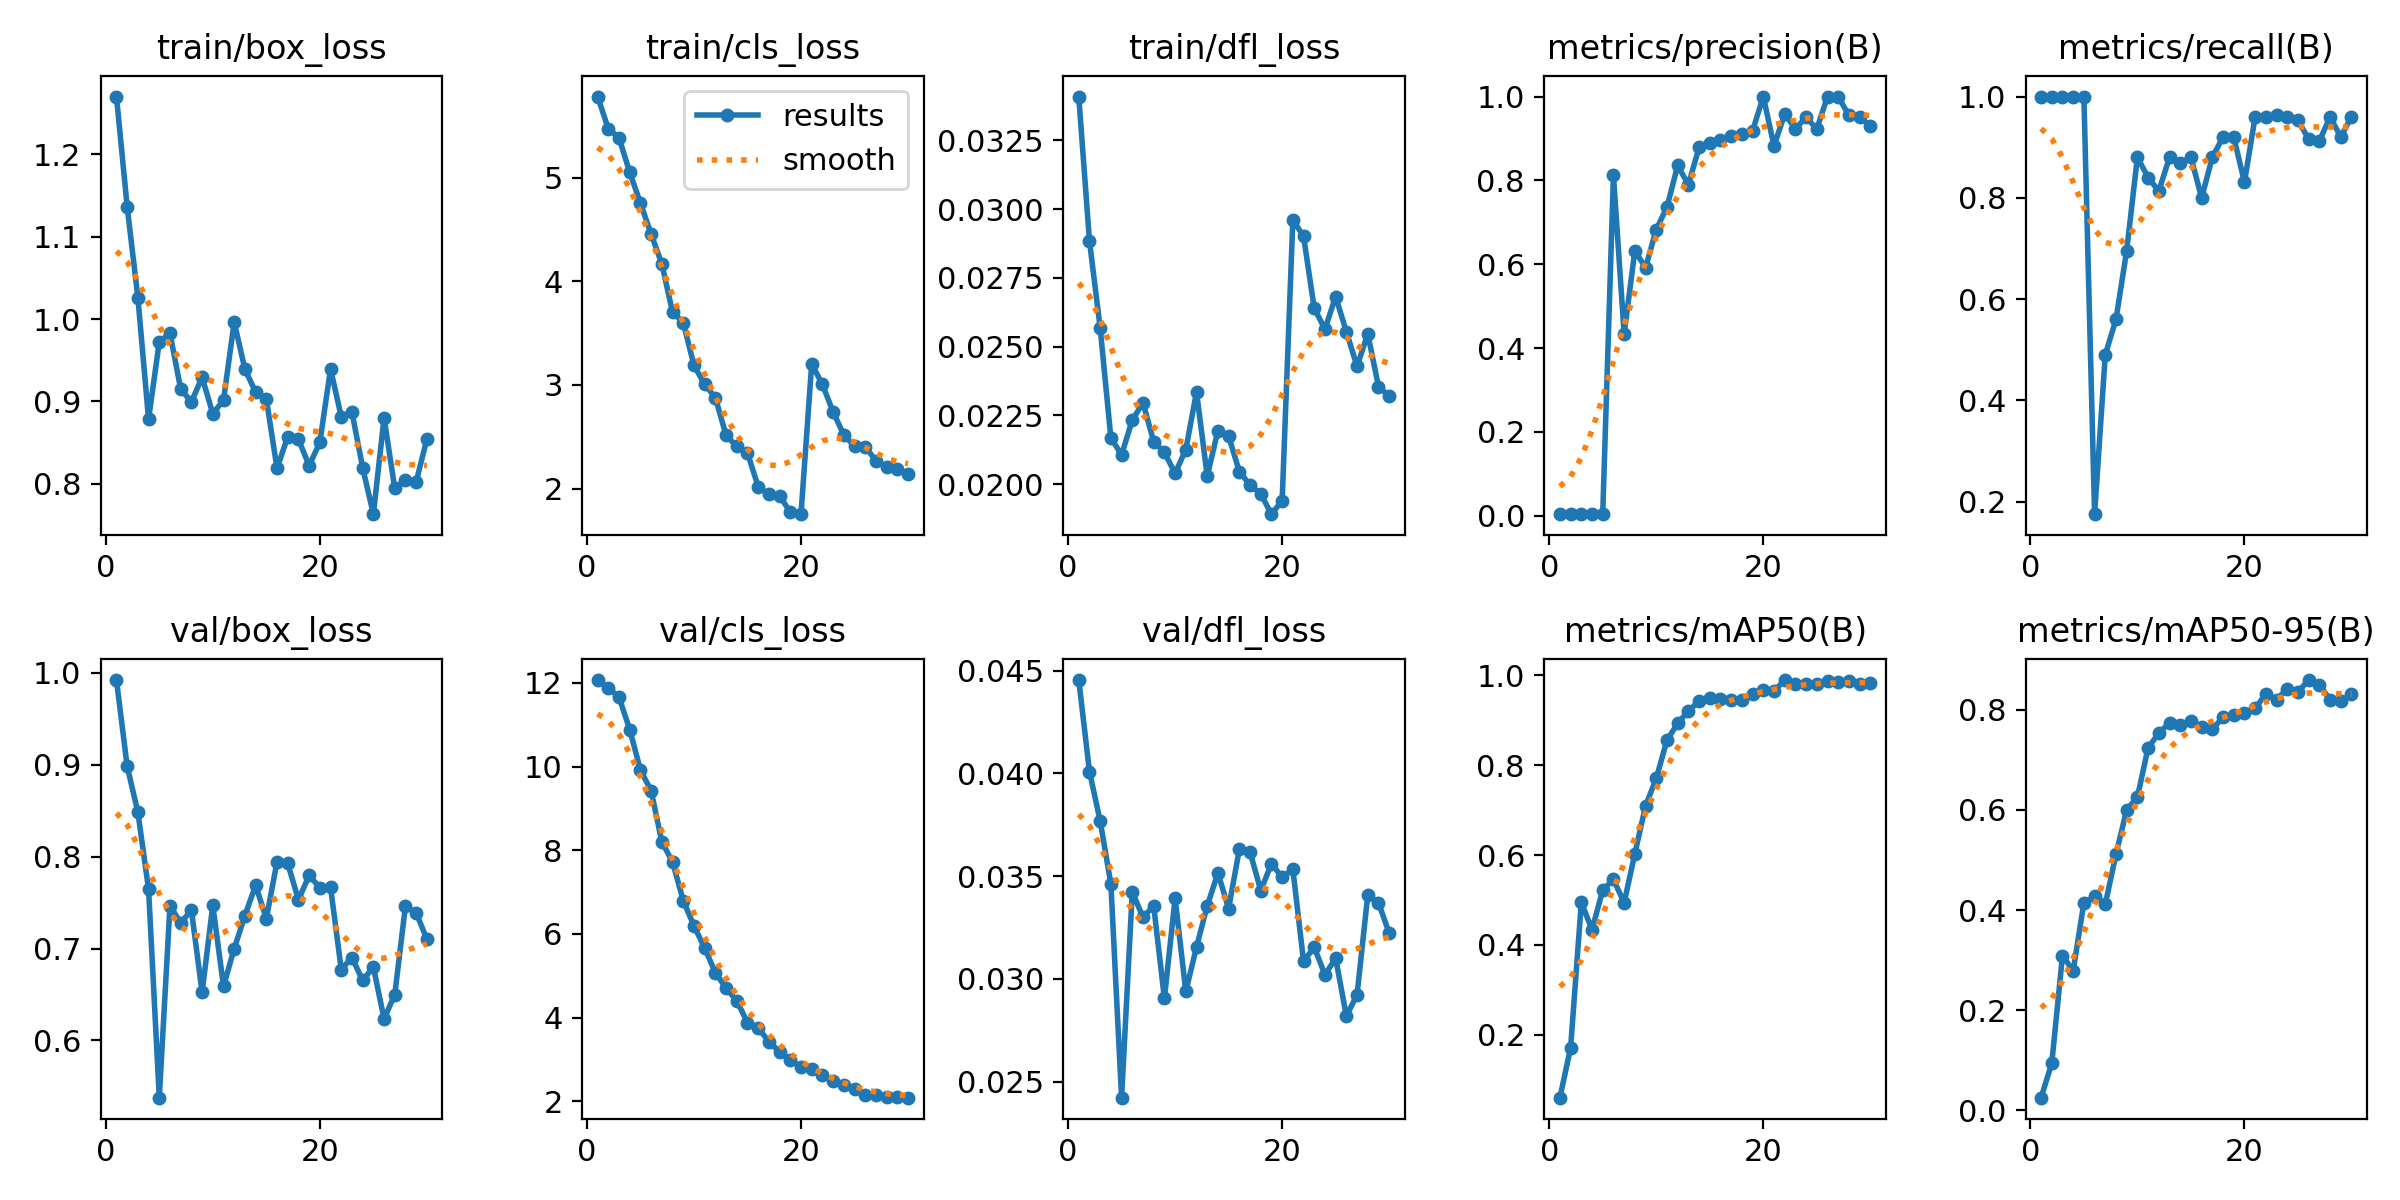

The file beside this chart, header and first rows:
epoch, time, train/box_loss, train/cls_loss, train/dfl_loss, metrics/precision(B), metrics/recall(B), metrics/mAP50(B), metrics/mAP50-95(B), val/box_loss, val/cls_loss, val/dfl_loss, lr/pg0, lr/pg1, lr/pg2, lr/pg3, lr/pg4, lr/pg5, lr/pg6, lr/pg7
1, 186.1, 1.27, 5.785, 0.03409, 0.00364, 1, 0.06027, 0.02533, 0.9922, 12.07, 0.04454, 0.0013, 0.0004334, 0.0013, 0.0004334, 0.0013, 0.0004334, 0.0013, 0.0004334
2, 328.6, 1.137, 5.474, 0.02884, 0.00372, 1, 0.1715, 0.09397, 0.8984, 11.88, 0.04009, 0.002563, 0.0008544, 0.002563, 0.0008544, 0.002563, 0.0008544, 0.002563, 0.0008544
3, 455.1, 1.026, 5.386, 0.02568, 0.00406, 1, 0.4945, 0.3088, 0.8484, 11.66, 0.03768, 0.003737, 0.001246, 0.003737, 0.001246, 0.003737, 0.001246, 0.003737, 0.001246
4, 586.7, 0.8783, 5.053, 0.02168, 0.00426, 1, 0.434, 0.2786, 0.7644, 10.88, 0.03462, 0.004506, 0.001502, 0.004506, 0.001502, 0.004506, 0.001502, 0.004506, 0.001502
5, 711.3, 0.9725, 4.756, 0.02107, 0.00491, 1, 0.5219, 0.4148, 0.5376, 9.916, 0.02422, 0.004341, 0.001447, 0.004341, 0.001447, 0.004341, 0.001447, 0.004341, 0.001447
6, 827.2, 0.9826, 4.457, 0.02233, 0.8127, 0.1753, 0.5457, 0.4271, 0.7466, 9.422, 0.03424, 0.004176, 0.001392, 0.004176, 0.001392, 0.004176, 0.001392, 0.004176, 0.001392
7, 946, 0.9151, 4.169, 0.02296, 0.4337, 0.4904, 0.4936, 0.4116, 0.7279, 8.198, 0.03299, 0.004011, 0.001337, 0.004011, 0.001337, 0.004011, 0.001337, 0.004011, 0.001337
8, 1060, 0.8993, 3.703, 0.02155, 0.632, 0.56, 0.6029, 0.5115, 0.7418, 7.719, 0.03355, 0.003846, 0.001282, 0.003846, 0.001282, 0.003846, 0.001282, 0.003846, 0.001282
9, 1178, 0.9293, 3.603, 0.02116, 0.5917, 0.696, 0.7091, 0.6003, 0.6522, 6.795, 0.02905, 0.003681, 0.001227, 0.003681, 0.001227, 0.003681, 0.001227, 0.003681, 0.001227
10, 1292, 0.8851, 3.19, 0.02039, 0.6827, 0.88, 0.7702, 0.6252, 0.747, 6.192, 0.03392, 0.003516, 0.001172, 0.003516, 0.001172, 0.003516, 0.001172, 0.003516, 0.001172
11, 1406, 0.9015, 3.006, 0.02126, 0.7359, 0.84, 0.8554, 0.7243, 0.6588, 5.662, 0.02939, 0.003351, 0.001117, 0.003351, 0.001117, 0.003351, 0.001117, 0.003351, 0.001117
12, 1526, 0.9964, 2.878, 0.02335, 0.8356, 0.8133, 0.8925, 0.753, 0.6999, 5.073, 0.03155, 0.003186, 0.001062, 0.003186, 0.001062, 0.003186, 0.001062, 0.003186, 0.001062
13, 1642, 0.9391, 2.514, 0.0203, 0.7897, 0.88, 0.9205, 0.7742, 0.7358, 4.698, 0.03355, 0.003021, 0.001007, 0.003021, 0.001007, 0.003021, 0.001007, 0.003021, 0.001007
14, 1756, 0.9113, 2.407, 0.02195, 0.8785, 0.8678, 0.9418, 0.769, 0.7689, 4.404, 0.03515, 0.002856, 0.0009519, 0.002856, 0.0009519, 0.002856, 0.0009519, 0.002856, 0.0009519
15, 1874, 0.9033, 2.345, 0.02175, 0.888, 0.88, 0.9498, 0.7773, 0.7324, 3.876, 0.03342, 0.002691, 0.0008968, 0.002691, 0.0008968, 0.002691, 0.0008968, 0.002691, 0.0008968
16, 1992, 0.8185, 2.017, 0.02046, 0.8974, 0.8, 0.946, 0.766, 0.7945, 3.749, 0.03631, 0.002525, 0.0008418, 0.002525, 0.0008418, 0.002525, 0.0008418, 0.002525, 0.0008418
17, 2113, 0.8572, 1.945, 0.01997, 0.9058, 0.88, 0.944, 0.7613, 0.7926, 3.423, 0.03618, 0.00236, 0.0007868, 0.00236, 0.0007868, 0.00236, 0.0007868, 0.00236, 0.0007868
18, 2228, 0.8541, 1.932, 0.01965, 0.9107, 0.92, 0.9444, 0.7847, 0.753, 3.181, 0.0343, 0.002195, 0.0007318, 0.002195, 0.0007318, 0.002195, 0.0007318, 0.002195, 0.0007318
19, 2343, 0.8219, 1.77, 0.01891, 0.9182, 0.92, 0.9586, 0.789, 0.7795, 2.992, 0.0356, 0.00203, 0.0006768, 0.00203, 0.0006768, 0.00203, 0.0006768, 0.00203, 0.0006768
20, 2460, 0.8502, 1.752, 0.0194, 1, 0.8307, 0.9663, 0.794, 0.7662, 2.812, 0.03495, 0.001865, 0.0006218, 0.001865, 0.0006218, 0.001865, 0.0006218, 0.001865, 0.0006218
21, 2574, 0.9395, 3.203, 0.02961, 0.8823, 0.96, 0.9647, 0.8025, 0.7668, 2.767, 0.03533, 0.0017, 0.0005668, 0.0017, 0.0005668, 0.0017, 0.0005668, 0.0017, 0.0005668
22, 2687, 0.8813, 3.006, 0.02901, 0.9581, 0.96, 0.9891, 0.8318, 0.6772, 2.623, 0.03086, 0.001535, 0.0005118, 0.001535, 0.0005118, 0.001535, 0.0005118, 0.001535, 0.0005118
23, 2804, 0.8869, 2.739, 0.02639, 0.9233, 0.9633, 0.9808, 0.8203, 0.6902, 2.474, 0.03154, 0.00137, 0.0004568, 0.00137, 0.0004568, 0.00137, 0.0004568, 0.00137, 0.0004568
24, 2917, 0.8196, 2.518, 0.02564, 0.9501, 0.96, 0.9812, 0.8418, 0.6652, 2.385, 0.0302, 0.001205, 0.0004017, 0.001205, 0.0004017, 0.001205, 0.0004017, 0.001205, 0.0004017
25, 3033, 0.763, 2.408, 0.02682, 0.9225, 0.9527, 0.9801, 0.8358, 0.68, 2.289, 0.031, 0.00104, 0.0003467, 0.00104, 0.0003467, 0.00104, 0.0003467, 0.00104, 0.0003467
26, 3161, 0.8801, 2.403, 0.02554, 1, 0.9159, 0.9864, 0.8593, 0.6234, 2.155, 0.02819, 0.0008752, 0.0002917, 0.0008752, 0.0002917, 0.0008752, 0.0002917, 0.0008752, 0.0002917
27, 3276, 0.7943, 2.27, 0.02428, 1, 0.9119, 0.985, 0.8502, 0.6499, 2.149, 0.02923, 0.0007101, 0.0002367, 0.0007101, 0.0002367, 0.0007101, 0.0002367, 0.0007101, 0.0002367
28, 3396, 0.8049, 2.206, 0.02547, 0.9548, 0.96, 0.9872, 0.8198, 0.7465, 2.108, 0.03408, 0.0005451, 0.0001817, 0.0005451, 0.0001817, 0.0005451, 0.0001817, 0.0005451, 0.0001817
29, 3511, 0.8024, 2.184, 0.02355, 0.9504, 0.92, 0.98, 0.8176, 0.7389, 2.102, 0.0337, 0.0003801, 0.0001267, 0.0003801, 0.0001267, 0.0003801, 0.0001267, 0.0003801, 0.0001267
30, 3624, 0.8541, 2.137, 0.0232, 0.93, 0.96, 0.9827, 0.8307, 0.7101, 2.084, 0.03223, 0.000215, 7.1681e-05, 0.000215, 7.1681e-05, 0.000215, 7.1681e-05, 0.000215, 7.1681e-05
